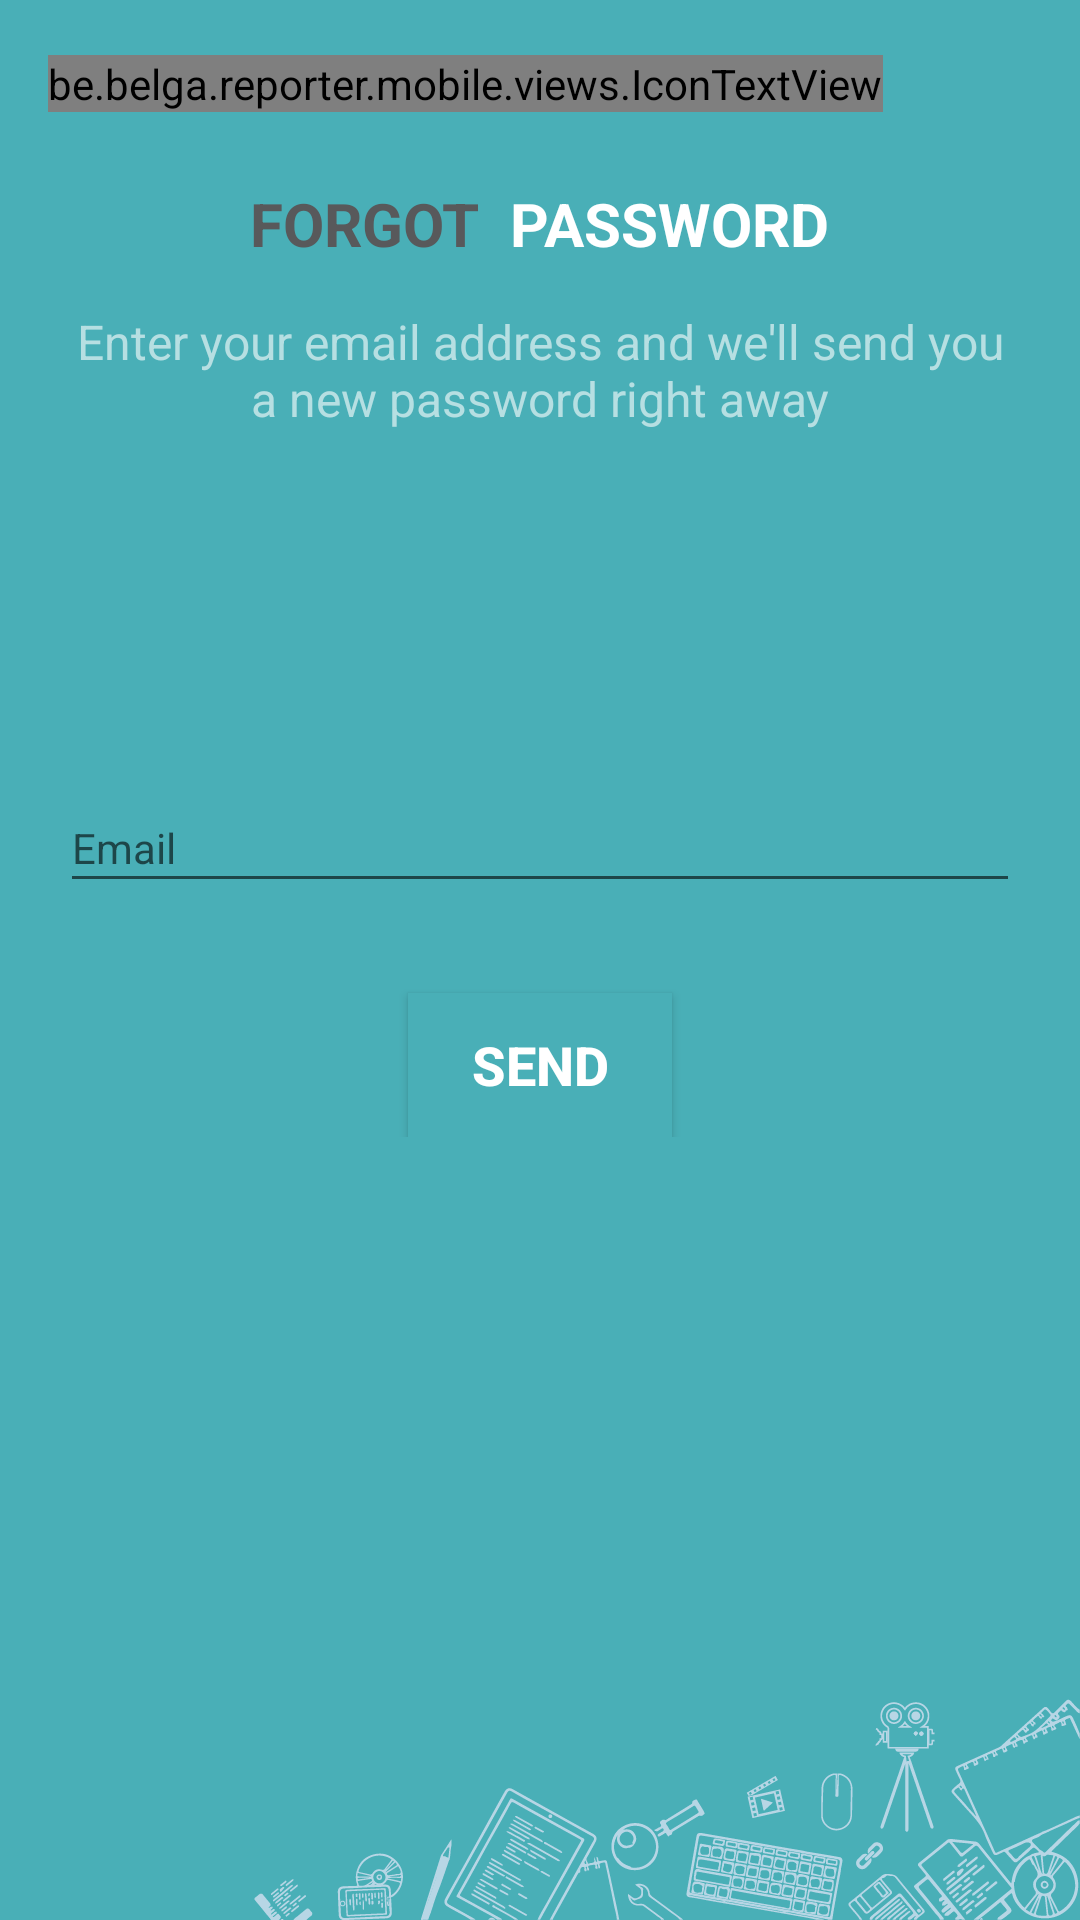

Here is an Android app screen rendered from its layout file. Give the layout XML and the strings, colors and styles it references.
<!-- AndroidManifest.xml: application theme AppTheme -->
<!-- res/layout/fragment_forgot_password.xml -->
<?xml version="1.0" encoding="utf-8"?>
<RelativeLayout xmlns:android="http://schemas.android.com/apk/res/android"
    android:layout_width="match_parent"
    android:layout_height="match_parent"
    android:background="@color/viking"
    android:clickable="true"
    android:focusable="false"
    android:orientation="vertical">

    <LinearLayout
        android:layout_width="match_parent"
        android:layout_height="match_parent"
        android:orientation="vertical">

        <android.widget.Toolbar
            android:id="@+id/signin_toolbar"
            android:layout_width="match_parent"
            android:layout_height="?android:attr/actionBarSize"
            android:elevation="@null"
            android:theme="@style/AppTheme"
            android:tint="@android:color/white">

            <be.belga.reporter.mobile.views.IconTextView
                android:id="@+id/btn_back"
                android:layout_width="wrap_content"
                android:layout_height="wrap_content"
                android:text="@string/back_icon"
                android:textColor="@color/rose_white"
                android:textSize="15dp" />

        </android.widget.Toolbar>

        <LinearLayout
            android:layout_width="match_parent"
            android:layout_height="wrap_content"
            android:gravity="center_horizontal"
            android:orientation="horizontal">

            <TextView
                android:layout_width="wrap_content"
                android:layout_height="wrap_content"
                android:padding="5dp"
                android:text="@string/title_forgot_password_black"
                android:textColor="@color/bright_grey"
                android:textSize="20sp" />

            <TextView
                android:layout_width="wrap_content"
                android:layout_height="wrap_content"
                android:padding="5dp"
                android:text="@string/title_forgot_password_white"
                android:textColor="@android:color/white"
                android:textSize="20sp" />

        </LinearLayout>

        <TextView
            android:layout_width="match_parent"
            android:layout_height="wrap_content"
            android:padding="10dp"
            android:text="@string/title_forgot_password_detail"
            android:textAlignment="center"
            android:textColor="@color/powder_blue"
            android:textSize="16sp" />

    </LinearLayout>

    <LinearLayout
        android:layout_width="match_parent"
        android:layout_height="wrap_content"
        android:layout_centerVertical="true"
        android:layout_margin="20dp"
        android:orientation="vertical">

        <EditText
            android:id="@+id/edittext_email"
            android:layout_width="match_parent"
            android:layout_height="40dp"
            android:hint="@string/email"
            android:inputType="text"
            android:maxLines="1"
            android:textColor="@android:color/black"
            android:textSize="14sp" />

        <Button
            android:layout_width="wrap_content"
            android:layout_height="wrap_content"
            android:layout_gravity="center"
            android:layout_marginTop="30dp"
            android:background="@color/viking"
            android:text="@string/send_forgot_password"
            android:textColor="@android:color/white"
            android:textSize="18sp" />

    </LinearLayout>

    <ImageView
        android:layout_width="wrap_content"
        android:layout_height="wrap_content"
        android:layout_alignParentRight="true"
        android:layout_alignParentBottom="true"
        android:src="@mipmap/navigation_bottom_img" />

</RelativeLayout>
<!-- resources referenced by this layout -->
<resources>
  <color name="bright_grey">#58595B</color>
  <color name="powder_blue">#B6DFE2</color>
  <color name="rose_white">#FDEFEB</color>
  <color name="viking">#49AFB7</color>
  <!-- mipmap navigation_bottom_img: png bitmap (mipmap-hdpi, 16390 bytes) -->
  <string name="back_icon">H</string>
  <string name="email">Email</string>
  <string name="send_forgot_password"><b>SEND</b></string>
  <string name="title_forgot_password_black"><b>FORGOT</b></string>
  <string name="title_forgot_password_detail">Enter your email address and we\'ll send you\na new password right away</string>
  <string name="title_forgot_password_white"><b>PASSWORD</b></string>
  <style name="AppTheme" parent="Theme.AppCompat.Light.DarkActionBar">
          
          <item name="colorPrimary">@color/colorPrimary</item>
          <item name="colorPrimaryDark">@color/colorPrimaryDark</item>
          <item name="colorAccent">@color/colorAccent</item>
      </style>
  <color name="colorPrimary">#49AFB7</color>
  <color name="colorPrimaryDark">#303F9F</color>
  <color name="colorAccent">#FF4081</color>
</resources>
